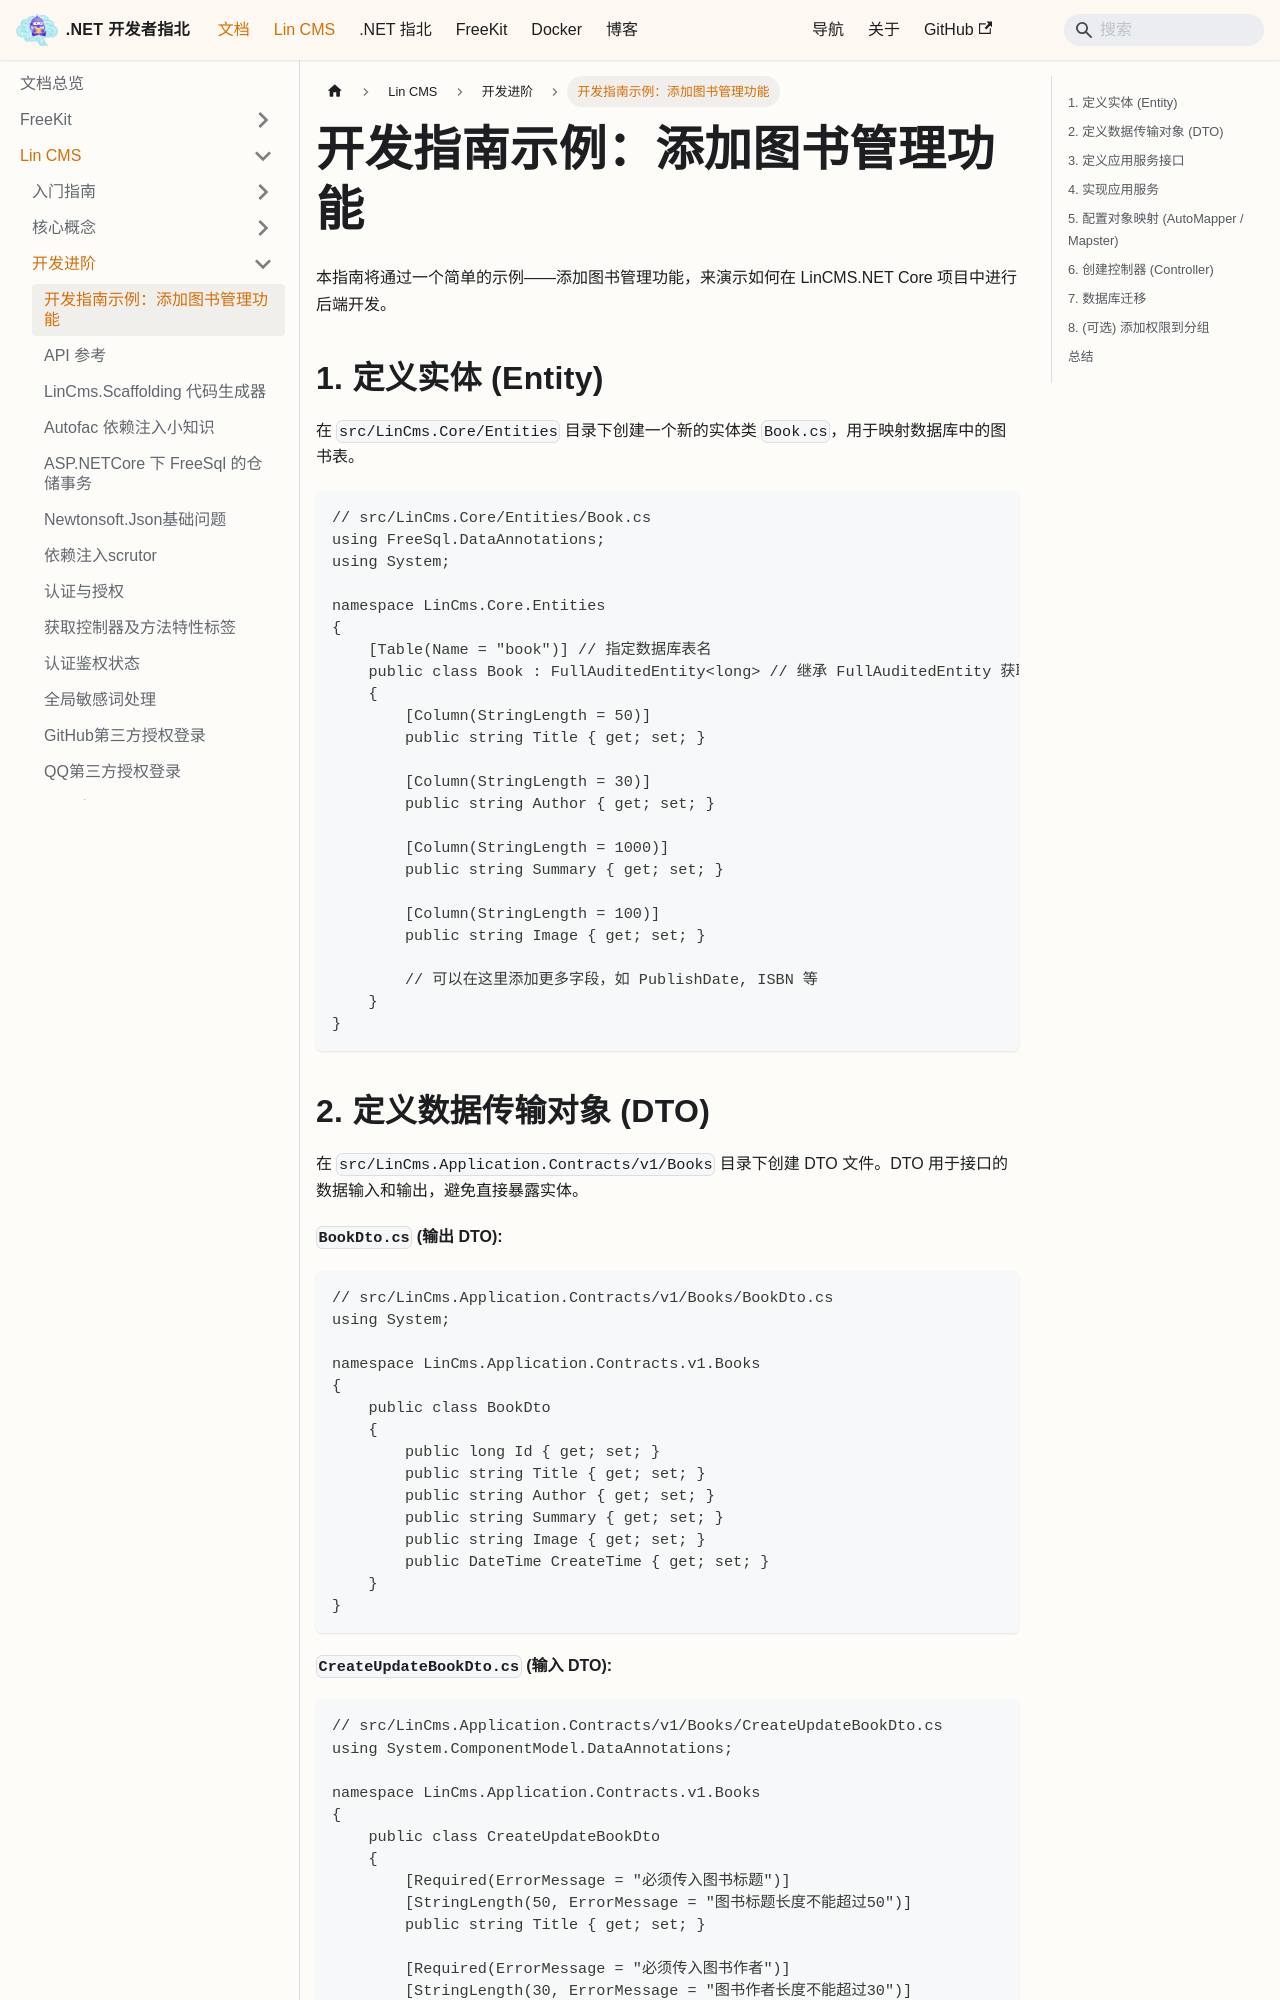

repository: luoyunchong/igeekfan-docs · page: docs/dotnetcore/lin-cms/development-guide/index.html · generator: docusaurus

# 开发指南示例：添加图书管理功能

本指南将通过一个简单的示例——添加图书管理功能，来演示如何在 LinCMS.NET Core 项目中进行后端开发。

## 1. 定义实体 (Entity)

在 `src/LinCms.Core/Entities` 目录下创建一个新的实体类 `Book.cs`，用于映射数据库中的图书表。

```csharp
// src/LinCms.Core/Entities/Book.cs
using FreeSql.DataAnnotations;
using System;

namespace LinCms.Core.Entities
{
    [Table(Name = "book")] // 指定数据库表名
    public class Book : FullAuditedEntity<long> // 继承 FullAuditedEntity 获取审计字段 (创建/修改时间/人, 删除标记)
    {
        [Column(StringLength = 50)]
        public string Title { get; set; }

        [Column(StringLength = 30)]
        public string Author { get; set; }

        [Column(StringLength = 1000)]
        public string Summary { get; set; }

        [Column(StringLength = 100)]
        public string Image { get; set; }

        // 可以在这里添加更多字段，如 PublishDate, ISBN 等
    }
}
```
